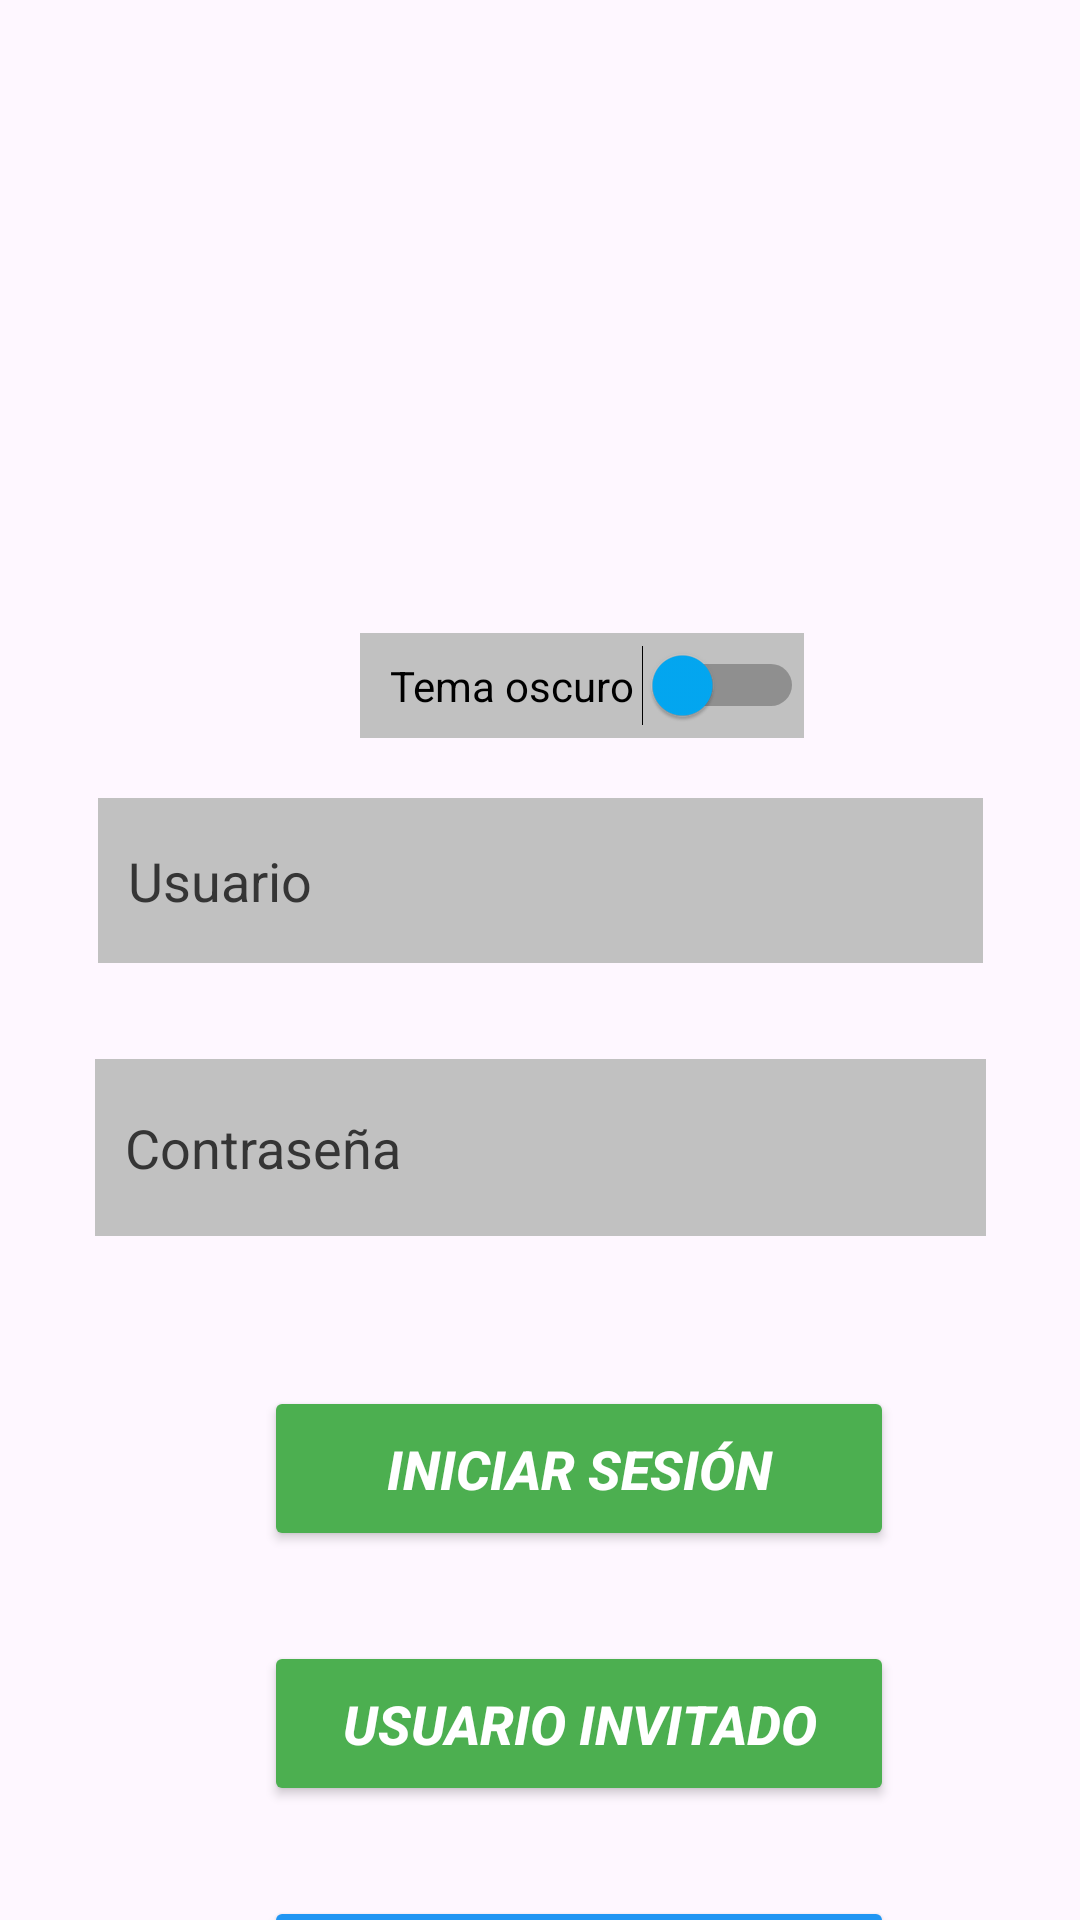

The Android layout XML behind this screen, and the referenced resources:
<!-- AndroidManifest.xml: application theme Theme.Padinfo -->
<!-- res/layout/activity_login.xml -->
<?xml version="1.0" encoding="utf-8"?>
<androidx.constraintlayout.widget.ConstraintLayout xmlns:android="http://schemas.android.com/apk/res/android"
    xmlns:app="http://schemas.android.com/apk/res-auto"
    xmlns:tools="http://schemas.android.com/tools"
    android:id="@+id/swtich"
    android:layout_width="match_parent"
    android:layout_height="match_parent"
    tools:context=".Activities.ActivityLogin">

    <Button
        android:id="@+id/btnInicioInvitado"
        android:layout_width="210dp"
        android:layout_height="55dp"
        android:layout_marginStart="88dp"
        android:layout_marginTop="30dp"
        android:backgroundTint="#4CAF50"
        android:insetTop="0dp"
        android:insetBottom="0dp"
        android:text="@string/inicioUsuarioInvitado"
        android:textColor="#FFFFFF"
        android:textSize="18dp"
        android:textStyle="bold|italic"
        app:cornerRadius="0dp"
        app:layout_constraintStart_toStartOf="parent"
        app:layout_constraintTop_toBottomOf="@+id/btnIniciarSesion" />

    <Button
        android:id="@+id/btnRegistrarse"
        android:layout_width="210dp"
        android:layout_height="55dp"
        android:layout_marginStart="88dp"
        android:layout_marginTop="30dp"
        android:backgroundTint="#2196F3"
        android:insetTop="0dp"
        android:insetBottom="0dp"
        android:text="@string/registroUsuario"
        android:textColor="#FFFFFF"
        android:textSize="18dp"
        android:textStyle="bold|italic"
        app:cornerRadius="0dp"
        app:layout_constraintStart_toStartOf="parent"
        app:layout_constraintTop_toBottomOf="@+id/btnInicioInvitado" />

    <ImageView
        android:id="@+id/imgApp"
        android:layout_width="152dp"
        android:layout_height="159dp"
        android:layout_marginStart="120dp"
        android:layout_marginTop="32dp"
        app:layout_constraintStart_toStartOf="parent"
        app:layout_constraintTop_toTopOf="parent"
        tools:srcCompat="@tools:sample/avatars" />

    <EditText
        android:id="@+id/editTxtUsuario"
        android:layout_width="295dp"
        android:layout_height="55dp"
        android:layout_marginTop="20dp"
        android:background="#C1C1C1"
        android:ems="10"
        android:hint="@string/usu"
        android:inputType="text"
        android:paddingLeft="10dp"
        android:textColor="#000000"
        android:textColorHint="#353535"
        app:layout_constraintEnd_toEndOf="parent"
        app:layout_constraintStart_toStartOf="parent"
        app:layout_constraintTop_toBottomOf="@+id/swithTema" />

    <EditText
        android:id="@+id/editTxtContrasenya"
        android:layout_width="297dp"
        android:layout_height="59dp"
        android:layout_marginTop="32dp"
        android:background="#C1C1C1"
        android:ems="10"
        android:hint="@string/contra"
        android:inputType="textPassword"
        android:paddingLeft="10dp"
        android:textColor="#000000"
        android:textColorHint="#353535"
        app:layout_constraintEnd_toEndOf="parent"
        app:layout_constraintStart_toStartOf="parent"
        app:layout_constraintTop_toBottomOf="@+id/editTxtUsuario" />

    <Button
        android:id="@+id/btnIniciarSesion"
        android:layout_width="210dp"
        android:layout_height="55dp"
        android:layout_marginStart="88dp"
        android:layout_marginTop="50dp"
        android:backgroundTint="#4CAF50"
        android:insetTop="0dp"
        android:insetBottom="0dp"
        android:text="@string/iniciarSesion"
        android:textColor="#FFFFFF"
        android:textSize="18dp"
        android:textStyle="bold|italic"
        app:cornerRadius="0dp"
        app:layout_constraintStart_toStartOf="parent"
        app:layout_constraintTop_toBottomOf="@+id/editTxtContrasenya" />

    <Switch
        android:id="@+id/swithTema"
        android:layout_width="148dp"
        android:layout_height="35dp"
        android:layout_marginStart="120dp"
        android:layout_marginTop="20dp"
        android:background="#C1C1C1"
        android:paddingLeft="10dp"
        android:text="@string/tema"
        android:textColor="#000000"
        android:thumbTint="#03A9F4"
        android:trackTint="#000000"
        app:layout_constraintStart_toStartOf="parent"
        app:layout_constraintTop_toBottomOf="@+id/imgApp" />

</androidx.constraintlayout.widget.ConstraintLayout>
<!-- resources referenced by this layout -->
<resources>
  <string name="contra">Contraseña</string>
  <string name="iniciarSesion">INICIAR SESIÓN</string>
  <string name="inicioUsuarioInvitado">USUARIO INVITADO</string>
  <string name="registroUsuario">REGISTRARSE</string>
  <string name="tema">Tema oscuro</string>
  <string name="usu">Usuario</string>
  <style name="Theme.Padinfo" parent="Base.Theme.Padinfo" />
  <style name="Base.Theme.Padinfo" parent="Theme.Material3.DayNight.NoActionBar">
          
          <item name="android:textColor">@color/black</item>
          <item name="android:textColorHint">@color/grey_hint</item>
          <item name="android:textColorHighlight">@color/red</item>
          
          
          <item name="colorPrimary">@color/green_normal</item>
          <item name="colorPrimaryVariant">@color/green_dark</item>
          <item name="colorOnPrimary">@color/white</item>
  
          
          <item name="colorSecondary">@color/teal_200</item>
          <item name="colorSecondaryVariant">@color/teal_700</item>
          <item name="colorOnSecondary">@color/black</item>
  
          
          <item name="android:statusBarColor" tools:targetAPI="l">?attr/colorPrimaryVariant</item>
  
          
      </style>
  <color name="black">#000000</color>
  <color name="grey_hint">#353535</color>
  <color name="red">#FF0000</color>
  <color name="green_normal">#044a42</color>
  <color name="green_dark">#062925</color>
  <color name="white">#FFFFFF</color>
  <color name="teal_200">#FF03DAC5</color>
  <color name="teal_700">#FF018786</color>
</resources>
